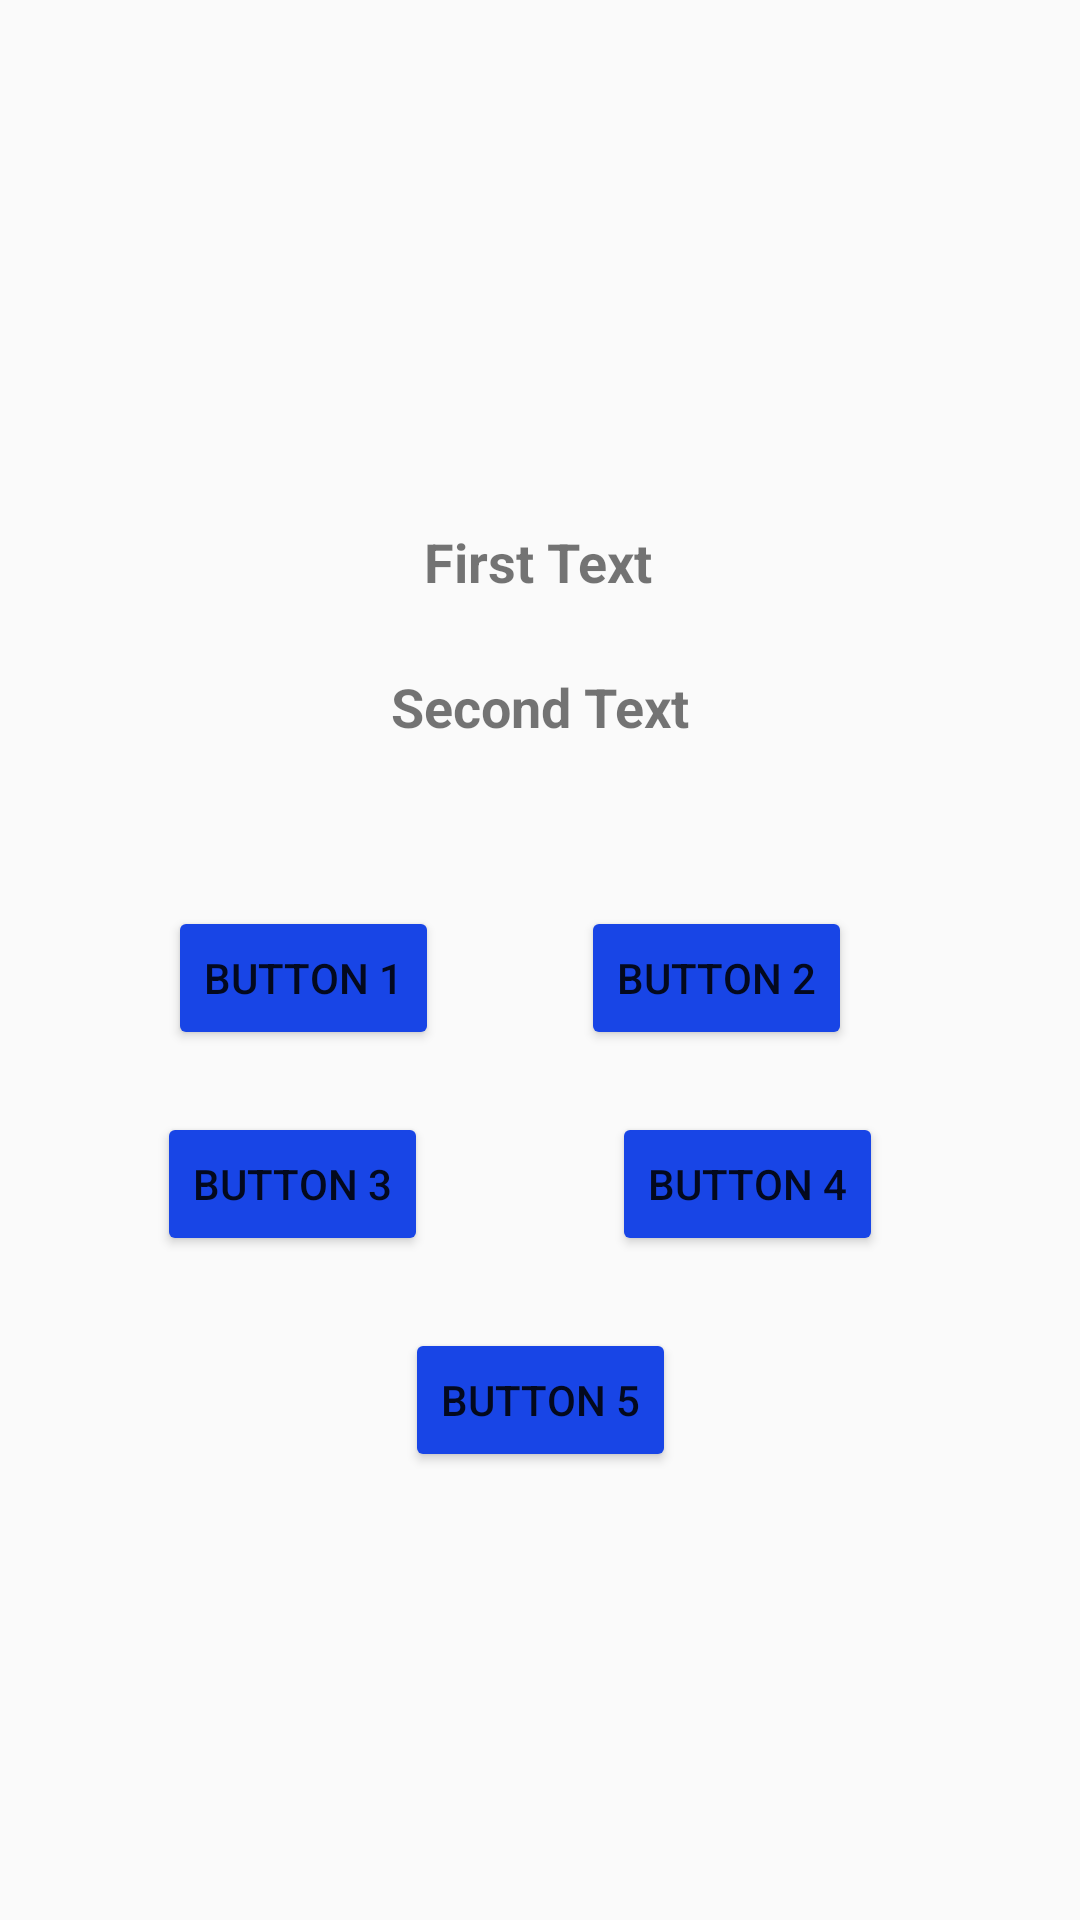

Reconstruct the res/layout file that produces this screen, plus the resources it refers to.
<!-- AndroidManifest.xml: application theme Theme.P2k24 -->
<!-- res/layout/fragment_student_home.xml -->
<?xml version="1.0" encoding="utf-8"?>
<androidx.constraintlayout.widget.ConstraintLayout xmlns:android="http://schemas.android.com/apk/res/android"
    xmlns:app="http://schemas.android.com/apk/res-auto"
    xmlns:tools="http://schemas.android.com/tools"
    android:layout_width="match_parent"
    android:layout_height="match_parent">

    

    


    <TextView
        android:id="@+id/textView1"
        android:layout_width="wrap_content"
        android:layout_height="wrap_content"
        android:layout_marginStart="16dp"
        android:layout_marginEnd="16dp"
        android:text="First Text"
        android:textSize="18sp"
        android:textStyle="bold"
        app:layout_constraintBottom_toBottomOf="parent"
        app:layout_constraintEnd_toEndOf="parent"
        app:layout_constraintHorizontal_bias="0.498"
        app:layout_constraintStart_toStartOf="parent"
        app:layout_constraintTop_toTopOf="parent"
        app:layout_constraintVertical_bias="0.284" />

    <TextView
        android:id="@+id/textView2"
        android:layout_width="wrap_content"
        android:layout_height="wrap_content"
        android:layout_marginStart="16dp"
        android:layout_marginEnd="16dp"
        android:text="Second Text"
        android:textSize="18sp"
        android:textStyle="bold"
        app:layout_constraintBottom_toBottomOf="parent"
        app:layout_constraintEnd_toEndOf="parent"
        app:layout_constraintStart_toStartOf="parent"
        app:layout_constraintTop_toTopOf="parent"
        app:layout_constraintVertical_bias="0.363" />

    <Button
        android:id="@+id/button1"
        android:layout_width="wrap_content"
        android:layout_height="wrap_content"
        android:layout_marginStart="56dp"
        android:backgroundTint="#1845E6"
        android:text="Button 1"
        app:layout_constraintBottom_toBottomOf="parent"
        app:layout_constraintStart_toStartOf="parent"
        app:layout_constraintTop_toTopOf="parent"
        app:layout_constraintVertical_bias="0.51" />

    <Button
        android:id="@+id/button2"
        android:layout_width="wrap_content"
        android:layout_height="wrap_content"
        android:layout_marginEnd="76dp"
        android:backgroundTint="#1845E6"
        android:text="Button 2"
        app:layout_constraintBottom_toBottomOf="parent"
        app:layout_constraintEnd_toEndOf="parent"
        app:layout_constraintTop_toTopOf="parent"
        app:layout_constraintVertical_bias="0.51" />

    <Button
        android:id="@+id/button3"
        android:layout_width="wrap_content"
        android:layout_height="wrap_content"
        android:layout_marginEnd="161dp"
        android:backgroundTint="#1845E6"
        android:text="Button 3"
        app:layout_constraintBottom_toBottomOf="parent"
        app:layout_constraintEnd_toEndOf="parent"
        app:layout_constraintHorizontal_bias="0.481"
        app:layout_constraintStart_toStartOf="parent"
        app:layout_constraintTop_toTopOf="parent"
        app:layout_constraintVertical_bias="0.626" />

    <Button
        android:id="@+id/button4"
        android:layout_width="wrap_content"
        android:layout_height="wrap_content"
        android:backgroundTint="#1845E6"
        android:text="Button 4"
        app:layout_constraintBottom_toBottomOf="parent"
        app:layout_constraintEnd_toEndOf="parent"
        app:layout_constraintHorizontal_bias="0.757"
        app:layout_constraintStart_toStartOf="parent"
        app:layout_constraintTop_toTopOf="parent"
        app:layout_constraintVertical_bias="0.626" />

    <Button
        android:id="@+id/button5"
        android:layout_width="wrap_content"
        android:layout_height="wrap_content"
        android:backgroundTint="#1845E6"
        android:text="Button 5"
        app:layout_constraintBottom_toBottomOf="parent"
        app:layout_constraintEnd_toEndOf="parent"
        app:layout_constraintStart_toStartOf="parent"
        app:layout_constraintTop_toTopOf="parent"
        app:layout_constraintVertical_bias="0.748" />

    <ImageView
        android:id="@+id/imageView3"
        android:layout_width="180dp"
        android:layout_height="121dp"
        android:layout_marginStart="112dp"
        android:layout_marginTop="48dp"
        app:layout_constraintStart_toStartOf="parent"
        app:layout_constraintTop_toTopOf="parent"
        app:srcCompat="@drawable/ic_launcher_background" />

</androidx.constraintlayout.widget.ConstraintLayout>
<!-- resources referenced by this layout -->
<resources>
  <style name="Theme.P2k24" parent="Theme.AppCompat.DayNight.DarkActionBar">
          
          <item name="colorPrimary">@color/purple_500</item>
          <item name="colorPrimaryVariant">@color/purple_700</item>
          <item name="colorOnPrimary">@color/white</item>
          
          <item name="colorSecondary">@color/teal_200</item>
          <item name="colorSecondaryVariant">@color/teal_700</item>
          <item name="colorOnSecondary">@color/black</item>
          
          <item name="android:statusBarColor">?attr/colorPrimaryVariant</item>
          
      </style>
  <color name="purple_500">#FF6200EE</color>
  <color name="purple_700">#FF3700B3</color>
  <color name="white">#FFFFFFFF</color>
  <color name="teal_200">#FF03DAC5</color>
  <color name="teal_700">#FF018786</color>
  <color name="black">#FF000000</color>
</resources>
